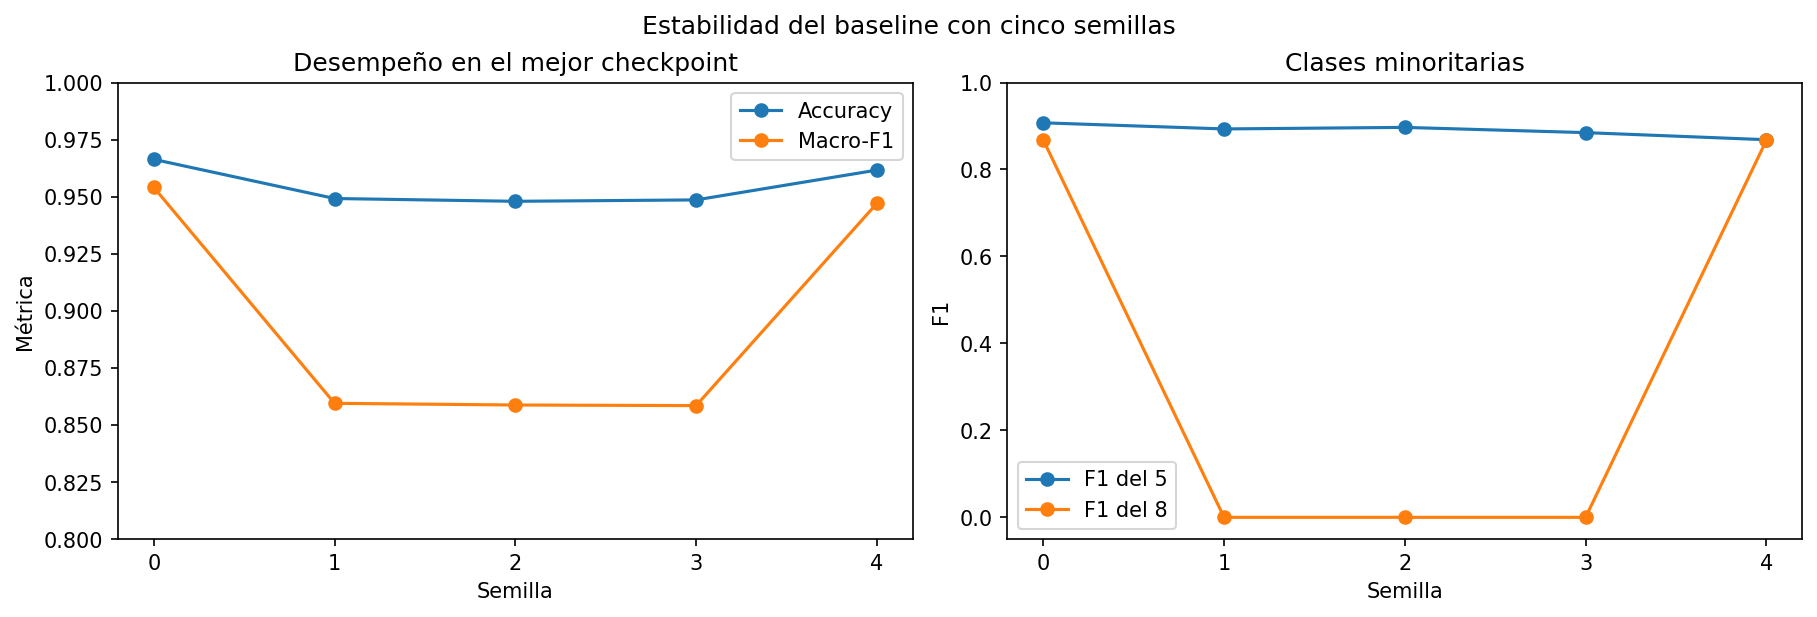

Source data for this figure (header and first rows):
seed, best_epoch, validation_accuracy, validation_macro_f1, digit_5_f1, digit_8_f1
0, 101, 0.9663, 0.954, 0.9073, 0.8678
1, 147, 0.9492, 0.8595, 0.8932, 0.0
2, 182, 0.948, 0.8587, 0.8968, 0.0
3, 164, 0.9486, 0.8585, 0.8847, 0.0
4, 182, 0.9616, 0.947, 0.8684, 0.867
